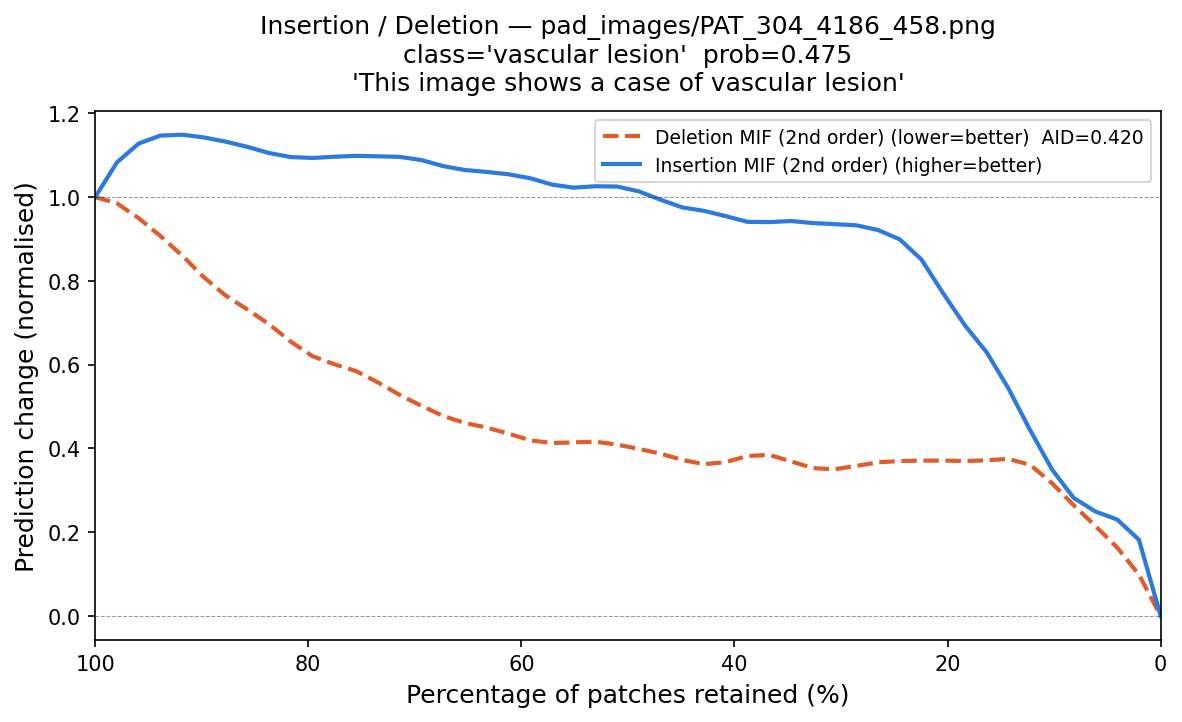

The file beside this chart, header and first rows:
fraction_del_mif, deletion_mif, fraction_ins_mif, insertion_mif
1.0, 1.0, 0.0, 0.0
0.9796, 1.012, 0.02041, 0.291
0.9592, 0.9429, 0.04082, 0.2035
0.9388, 0.9064, 0.06122, 0.2655
0.9184, 0.8755, 0.08163, 0.2395
0.898, 0.7947, 0.102, 0.3446
0.8776, 0.7597, 0.1224, 0.4438
0.8571, 0.7316, 0.1429, 0.5341
0.8367, 0.7086, 0.1633, 0.6774
0.8163, 0.647, 0.1837, 0.6578
0.7959, 0.6085, 0.2041, 0.7615
0.7755, 0.5966, 0.2245, 0.889
0.7551, 0.6, 0.2449, 0.9059
0.7347, 0.5566, 0.2653, 0.9236
0.7143, 0.5203, 0.2857, 0.9399
0.6939, 0.5092, 0.3061, 0.9384
0.6735, 0.468, 0.3265, 0.9237
0.6531, 0.4571, 0.3469, 0.9624
0.6327, 0.4523, 0.3673, 0.9345
0.6122, 0.4446, 0.3878, 0.9274
0.5918, 0.4029, 0.4082, 0.9552
0.5714, 0.417, 0.4286, 0.9852
0.551, 0.4041, 0.449, 0.9498
0.5306, 0.4339, 0.4694, 1.004
0.5102, 0.4029, 0.4898, 1.014
0.4898, 0.4004, 0.5102, 1.034
0.4694, 0.3917, 0.5306, 1.032
0.449, 0.3722, 0.551, 1.013
0.4286, 0.351, 0.5714, 1.018
0.4082, 0.3566, 0.5918, 1.062
0.3878, 0.3925, 0.6122, 1.047
0.3673, 0.4018, 0.6327, 1.066
0.3469, 0.3656, 0.6531, 1.062
0.3265, 0.3429, 0.6735, 1.064
0.3061, 0.3452, 0.6939, 1.099
0.2857, 0.3554, 0.7143, 1.102
0.2653, 0.3773, 0.7347, 1.09
0.2449, 0.3658, 0.7551, 1.106
0.2245, 0.3719, 0.7755, 1.096
0.2041, 0.3747, 0.7959, 1.089
0.1837, 0.3654, 0.8163, 1.094
0.1633, 0.3707, 0.8367, 1.097
0.1429, 0.3743, 0.8571, 1.128
0.1224, 0.4005, 0.8776, 1.131
0.102, 0.3032, 0.898, 1.143
0.08163, 0.2709, 0.9184, 1.157
0.06122, 0.2041, 0.9388, 1.148
0.04082, 0.1816, 0.9592, 1.152
0.02041, 0.1056, 0.9796, 1.093
0.0, 0.0, 1.0, 1.0
